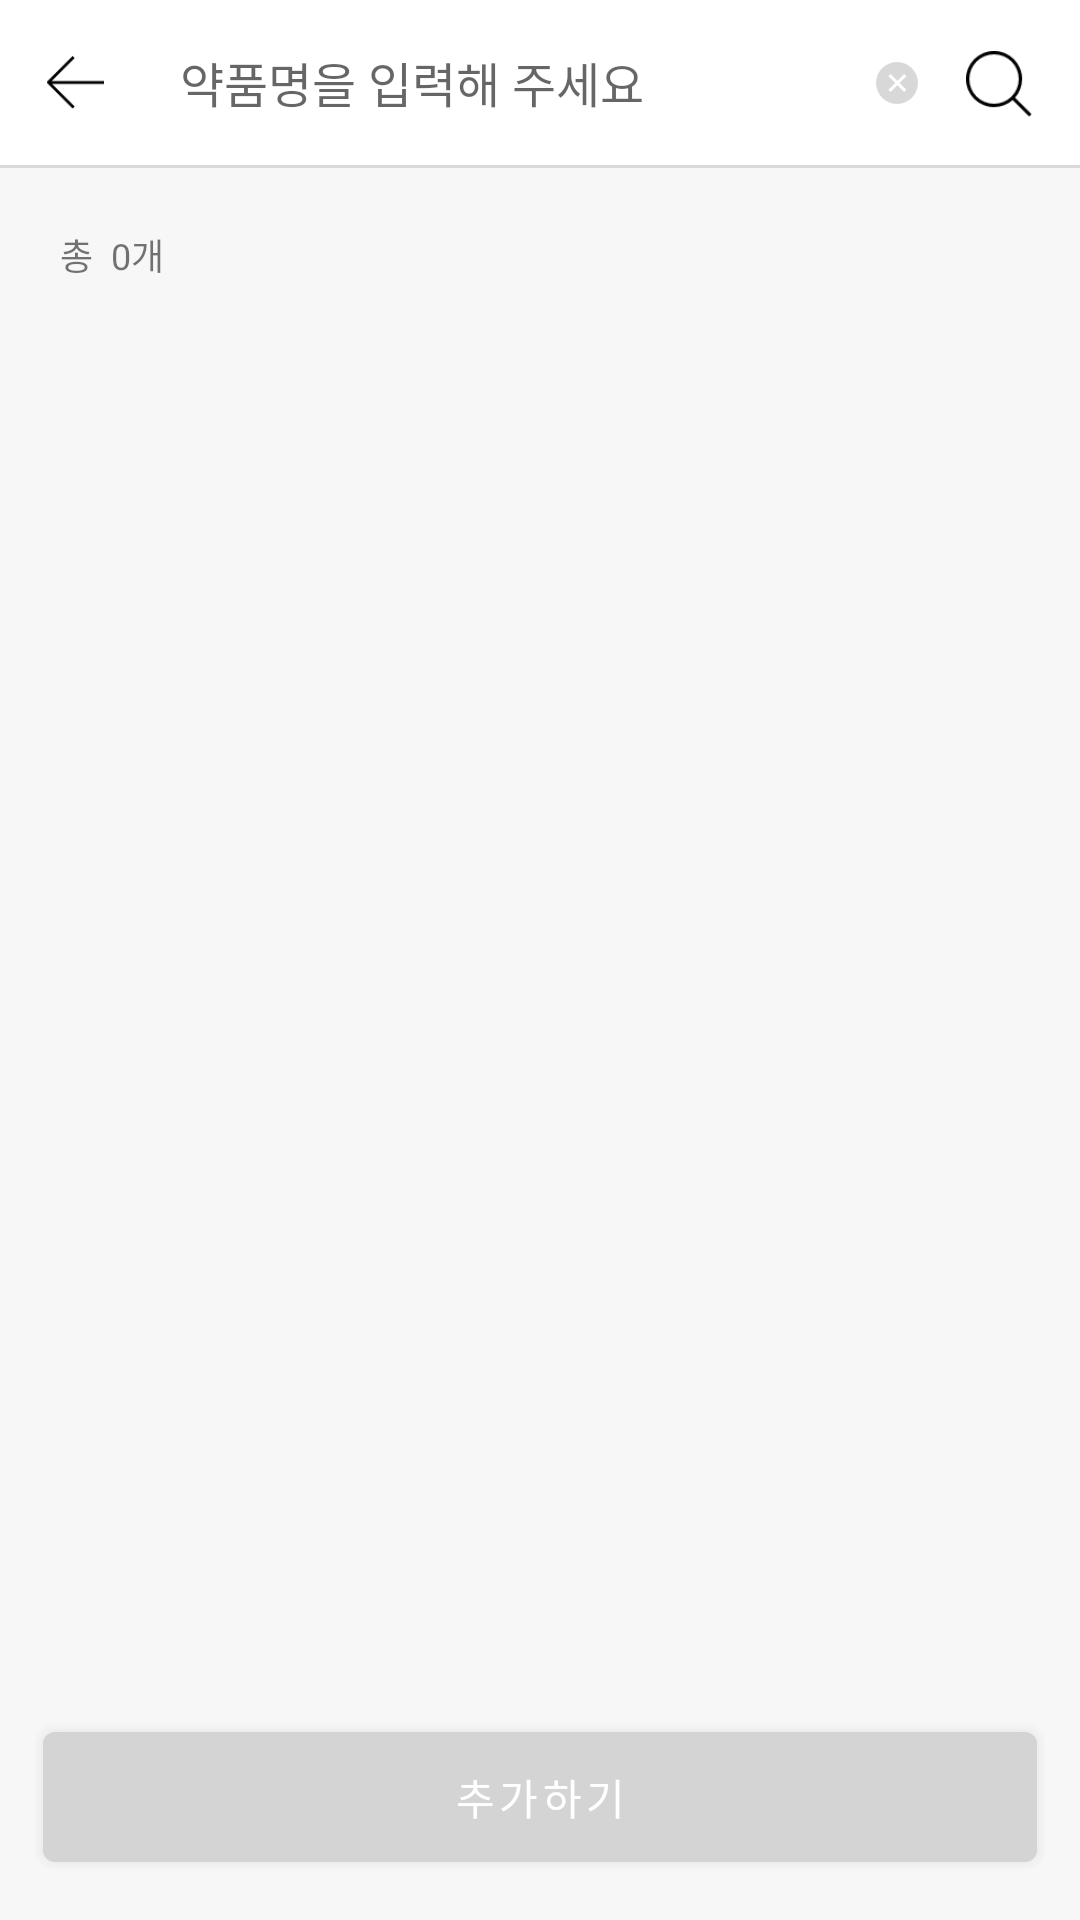

Produce the Android XML layout that renders to this screen, including the resource entries it uses.
<!-- AndroidManifest.xml: application theme Theme.YackConsumer -->
<!-- res/layout/activity_md_price_result.xml -->
<?xml version="1.0" encoding="utf-8"?>
<LinearLayout xmlns:android="http://schemas.android.com/apk/res/android"
    xmlns:app="http://schemas.android.com/apk/res-auto"
    xmlns:tools="http://schemas.android.com/tools"
    android:layout_width="match_parent"
    android:layout_height="match_parent"
    android:orientation="vertical"
    android:background="@color/white"
    tools:context=".MainActivity">


    <LinearLayout
        android:id="@+id/laout1"
        android:layout_width="match_parent"
        android:layout_height="56dp"
        android:orientation="horizontal"
        android:background="@drawable/box_shadow_bottom"
        >


        <ImageView
            android:id="@+id/bt_back_icon"
            android:layout_width="50dp"
            android:layout_height="match_parent"
            android:paddingTop="18dp"
            android:paddingBottom="18dp"
            app:srcCompat="@drawable/backbutton_icon"
            />

        <EditText
            android:id="@+id/et_search_text"
            android:layout_width="match_parent"
            android:layout_height="match_parent"
            android:layout_weight="1"
            android:layout_marginLeft="10dp"
            android:layout_marginRight="10dp"

            android:inputType="textPersonName"
            android:background="@drawable/md_price_result_text"
            android:textSize="16sp"
            android:fontFamily="@font/nb"
            android:textColor="#404041"
            android:hint="약품명을 입력해 주세요"
            android:text="" />


        <LinearLayout
            android:layout_width="wrap_content"
            android:layout_height="match_parent"
            android:orientation="horizontal"
            android:paddingRight="16dp"
            android:gravity="right">

            <ImageButton
                android:id="@+id/bt_textcancel_icon"
                android:layout_width="14dp"
                android:layout_height="match_parent"
                android:background="#00000000"
                app:srcCompat="@drawable/icon_x_o_18"
                android:scaleType="fitCenter"/>


            <ImageView
                android:id="@+id/bt_search_icon"
                android:layout_width="22dp"
                android:layout_height="22dp"
                android:layout_marginLeft="16dp"
                android:layout_marginTop="17dp"
                app:srcCompat="@drawable/search_icon"
                />
        </LinearLayout>


    </LinearLayout>


    <LinearLayout
        android:layout_width="match_parent"
        android:layout_height="40dp"
        android:orientation="horizontal"
        android:background="#33d8d8d8"
        android:paddingTop="20dp"
        android:paddingLeft="20dp">


        <TextView
            android:id="@+id/textView10"
            android:layout_width="wrap_content"
            android:layout_height="wrap_content"
            android:fontFamily="@font/nb"
            android:textSize="12sp"
            android:text="총" />
        <TextView
            android:id="@+id/tv_search_count"
            android:layout_width="wrap_content"
            android:layout_height="wrap_content"
            android:layout_marginLeft="6dp"
            android:fontFamily="@font/nb"
            android:textSize="12sp"
            android:text="0" />
        <TextView
            android:id="@+id/textView12"
            android:layout_width="wrap_content"
            android:layout_height="wrap_content"
            android:fontFamily="@font/nb"
            android:textSize="12sp"
            android:text="개" />
    </LinearLayout>


    <RelativeLayout
        android:id="@+id/laout2"
        android:layout_width="match_parent"
        android:layout_height="match_parent"
        android:orientation="vertical"
        android:layout_below="@+id/laout1"
        android:paddingLeft="11dp"
        android:paddingRight="11dp"
        android:paddingTop="16dp"
        android:background="#33d8d8d8"
        >

        <androidx.recyclerview.widget.RecyclerView
            android:id="@+id/recyclerview"
            android:layout_width="match_parent"
            android:layout_height="match_parent"
            android:layout_alignParentStart="true"
            android:layout_alignParentLeft="true"
            android:layout_alignParentTop="true"
            android:layout_marginLeft="9dp"
            android:layout_marginRight="9dp">


        </androidx.recyclerview.widget.RecyclerView>


        <Button
            android:id="@+id/bt_add"
            android:layout_width="match_parent"
            android:layout_height="50dp"
            android:layout_alignParentStart="true"
            android:layout_alignParentLeft="true"
            android:layout_alignParentBottom="true"
            android:layout_marginBottom="16dp"
            android:background="@drawable/md_price_save_button"
            android:fontFamily="@font/neb"
            android:letterSpacing="0.1"
            android:text="추가하기"
            android:textColor="@color/white"
            android:textSize="14sp" />



    </RelativeLayout>





</LinearLayout>
<!-- resources referenced by this layout -->
<resources>
  <color name="white">#FFFFFFFF</color>
  <!-- drawable backbutton_icon: png bitmap (drawable-hdpi, 208 bytes) -->
  <!-- drawable box_shadow_bottom (drawable) -->
  <?xml version="1.0" encoding="utf-8"?>
  <layer-list xmlns:android="http://schemas.android.com/apk/res/android">
  
       <item>
      <shape>
          <padding
              android:bottom="1dp" />
  
          <solid
              android:color="#33404041" />
      </shape>
  </item>
  
  
  
  
      
  
      <item>
          <shape>
              <solid android:color="@android:color/white" />
          </shape>
      </item>
  
  
  </layer-list>
  <!-- drawable icon_x_o_18: png bitmap (drawable-hdpi, 282 bytes) -->
  <!-- drawable md_price_result_text (drawable-xxhdpi) -->
  <?xml version="1.0" encoding="utf-8"?>
  <layer-list xmlns:android="http://schemas.android.com/apk/res/android">
  
      <item>
          <shape>
  
  
              <solid
                  android:color="#ffffff" />
          </shape>
      </item>
  
  
  
  </layer-list>
  <!-- drawable md_price_save_button: vector/xml drawable (drawable-xxhdpi, 3234 chars, omitted) -->
  <!-- drawable search_icon: png bitmap (drawable-hdpi, 449 bytes) -->
  <style name="Theme.YackConsumer" parent="Theme.AppCompat.Light.NoActionBar">
          
          <item name="colorPrimary">#ffdbdbdb</item>
          <item name="colorPrimaryVariant">@color/purple_700</item>
          <item name="colorOnPrimary">@color/white</item>
          
          <item name="colorSecondary">@color/purple_700</item>
          <item name="colorSecondaryVariant">@color/purple_700</item>
          <item name="colorOnSecondary">@color/black</item>
          
          <item name="android:statusBarColor" tools:targetApi="l">?attr/colorPrimaryVariant</item>
          
      </style>
  <color name="purple_700">#ff067bfe</color>
  <color name="black">#FF000000</color>
</resources>
